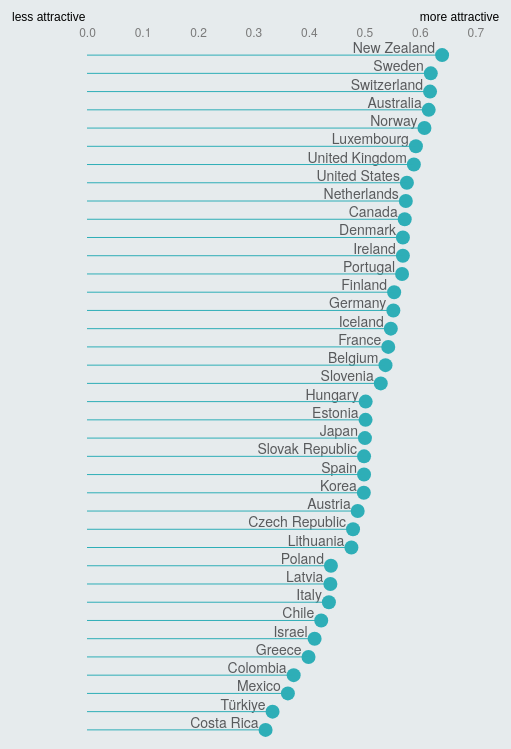
D3 v4 page, settled after 480 driven frames (8 s of simulated time); the page loaded 2 data file(s).


    var data = [];
    var counter = 0;

    d3.tsv("data/data.tsv", function (error, dataTot) {
      dataTot.forEach(function (d) {
        data.push(d);
        counter++;
        if (counter === dataTot.length) {
          createChart();
        }
      });
    });

    var width = document.getElementById("chart").offsetWidth;
    var margin = 50;
    var padding = 0;
    var lollipopRadius = 7;
    var lollipopColor = "#2EAEB7";
    var lollipopText = "#585a5c";

    var lollipopsCircle;
    var lollipopsText;
    var lollipopsLine;

    var xScale;
    var yScale;

    var svg = d3.select("#chart").append("svg").style("background", "none");

    var format = d3.format(",.0f");

    var tooltip = d3
      .select("body")
      .append("div")
      .style("position", "absolute")
      .style("z-index", "20")
      .style("visibility", "hidden")
      .style("color", "#474747")
      .style("padding", "8px")
      .style("background-color", "#f0f0f0")
      .style("border-radius", "3px")
      .style("font", "11")
      .style("font-family", "Quattrocento Sans")
      .style("text-anchor", "middle")
      .style("max-width", "200px")
      .text("");

    var mousemove = function () {
      return tooltip
        .style("top", d3.event.pageY - 10 + "px")
        .style("left", d3.event.pageX + 10 + "px");
    };

    var mouseout = function () {
      return tooltip.style("visibility", "hidden");
    };

    var dimInfo = [];
    d3.tsv("data/dim.tsv", function (error, infoTot) {
      infoTot.forEach(function (d) {
        dimInfo.push(d);
      });
    });

    d3.selectAll(".infoImg")
      .on("mouseover", function () {
        var infoID = d3.select(this).attr("id");
        var defDim = "";
        dimInfo.forEach(function (d) {
          if (d.dim == infoID) defDim = d.dimDef;
        });
        tooltip.html(defDim);
        tooltip.style("visibility", "visible");
      })
      .on("mousemove", mousemove)
      .on("mouseout", mouseout);
  

    (function (i, s, o, g, r, a, m) {
      i["GoogleAnalyticsObject"] = r;
      (i[r] =
        i[r] ||
        function () {
          (i[r].q = i[r].q || []).push(arguments);
        }),
        (i[r].l = 1 * new Date());
      (a = s.createElement(o)), (m = s.getElementsByTagName(o)[0]);
      a.async = 1;
      a.src = g;
      m.parentNode.insertBefore(a, m);
    })(
      window,
      document,
      "script",
      "//www.google-analytics.com/analytics.js",
      "ga"
    );

    ga("create", "UA-51983915-1", "auto");
    ga("send", "pageview");
  
// ── js/update.js
function createChart() {
  svg.selectAll("*").remove();

  var crtSelected =
    document.getElementById("ctrSel").options[
      document.getElementById("ctrSel").selectedIndex
    ].value;

  var Quality_of_opportunities_weight;
  if (document.getElementById("Quality_of_opportunities_radio_1").checked) {
    Quality_of_opportunities_weight = document.getElementById(
      "Quality_of_opportunities_radio_1"
    ).value;
  } else if (
    document.getElementById("Quality_of_opportunities_radio_2").checked
  ) {
    Quality_of_opportunities_weight = document.getElementById(
      "Quality_of_opportunities_radio_2"
    ).value;
  } else if (
    document.getElementById("Quality_of_opportunities_radio_3").checked
  ) {
    Quality_of_opportunities_weight = document.getElementById(
      "Quality_of_opportunities_radio_3"
    ).value;
  }

  var Income_weight;
  if (document.getElementById("Income_radio_1").checked) {
    Income_weight = document.getElementById("Income_radio_1").value;
  } else if (document.getElementById("Income_radio_2").checked) {
    Income_weight = document.getElementById("Income_radio_2").value;
  } else if (document.getElementById("Income_radio_3").checked) {
    Income_weight = document.getElementById("Income_radio_3").value;
  }

  var Future_prospects_weight;
  if (document.getElementById("Future_prospects_radio_1").checked) {
    Future_prospects_weight = document.getElementById(
      "Future_prospects_radio_1"
    ).value;
  } else if (document.getElementById("Future_prospects_radio_2").checked) {
    Future_prospects_weight = document.getElementById(
      "Future_prospects_radio_2"
    ).value;
  } else if (document.getElementById("Future_prospects_radio_3").checked) {
    Future_prospects_weight = document.getElementById(
      "Future_prospects_radio_3"
    ).value;
  }

  var Family_environment_weight;
  if (document.getElementById("Family_environment_radio_1").checked) {
    Family_environment_weight = document.getElementById(
      "Family_environment_radio_1"
    ).value;
  } else if (document.getElementById("Family_environment_radio_2").checked) {
    Family_environment_weight = document.getElementById(
      "Family_environment_radio_2"
    ).value;
  } else if (document.getElementById("Family_environment_radio_3").checked) {
    Family_environment_weight = document.getElementById(
      "Family_environment_radio_3"
    ).value;
  }

  var Skills_environment_weight;
  if (document.getElementById("Skills_environment_radio_1").checked) {
    Skills_environment_weight = document.getElementById(
      "Skills_environment_radio_1"
    ).value;
  } else if (document.getElementById("Skills_environment_radio_2").checked) {
    Skills_environment_weight = document.getElementById(
      "Skills_environment_radio_2"
    ).value;
  } else if (document.getElementById("Skills_environment_radio_3").checked) {
    Skills_environment_weight = document.getElementById(
      "Skills_environment_radio_3"
    ).value;
  }

  var Inclusiveness_weight;
  if (document.getElementById("Inclusiveness_radio_1").checked) {
    Inclusiveness_weight = document.getElementById(
      "Inclusiveness_radio_1"
    ).value;
  } else if (document.getElementById("Inclusiveness_radio_2").checked) {
    Inclusiveness_weight = document.getElementById(
      "Inclusiveness_radio_2"
    ).value;
  } else if (document.getElementById("Inclusiveness_radio_3").checked) {
    Inclusiveness_weight = document.getElementById(
      "Inclusiveness_radio_3"
    ).value;
  }

  var Quality_of_life_weight;
  if (document.getElementById("Quality_of_life_radio_1").checked) {
    Quality_of_life_weight = document.getElementById(
      "Quality_of_life_radio_1"
    ).value;
  } else if (document.getElementById("Quality_of_life_radio_2").checked) {
    Quality_of_life_weight = document.getElementById(
      "Quality_of_life_radio_2"
    ).value;
  } else if (document.getElementById("Quality_of_life_radio_3").checked) {
    Quality_of_life_weight = document.getElementById(
      "Quality_of_life_radio_3"
    ).value;
  }

  var Health_weight;
  if (document.getElementById("Health_radio_1").checked) {
    Health_weight = document.getElementById("Health_radio_1").value;
  } else if (document.getElementById("Health_radio_2").checked) {
    Health_weight = document.getElementById("Health_radio_2").value;
  } else if (document.getElementById("Health_radio_3").checked) {
    Health_weight = document.getElementById("Health_radio_3").value;
  } else if (document.getElementById("Health_radio_4").checked) {
    Health_weight = document.getElementById("Health_radio_4").value;
  }

  var divisor =
    parseFloat(Quality_of_opportunities_weight) +
    parseFloat(Income_weight) +
    parseFloat(Future_prospects_weight) +
    parseFloat(Family_environment_weight) +
    parseFloat(Skills_environment_weight) +
    parseFloat(Inclusiveness_weight) +
    parseFloat(Quality_of_life_weight) +
    parseFloat(Health_weight);

  function calculatesort(d) {
    return parseFloat(
      ((parseFloat(Quality_of_opportunities_weight) *
        parseFloat(d.Quality_of_opportunities) +
        parseFloat(Income_weight) * parseFloat(d.Income) +
        parseFloat(Future_prospects_weight) * parseFloat(d.Future_prospects) +
        parseFloat(Family_environment_weight) *
          parseFloat(d.Family_environment) +
        parseFloat(Skills_environment_weight) *
          parseFloat(d.Skills_environment) +
        parseFloat(Inclusiveness_weight) * parseFloat(d.Inclusiveness) +
        parseFloat(Quality_of_life_weight) * parseFloat(d.Quality_of_life)) *
        parseFloat(d.Penalty) +
        parseFloat(d.Health) * parseFloat(Health_weight)) /
        parseFloat(divisor)
    );
  }

  if (width > 700) {
    var height = 0.9 * window.innerHeight;
    //( d.Quality_of_opportunities +  d.Income + d.Future_prospects + d.Family_environment + d.Skills_environment+ d.Inclusiveness + d.Quality_of_life)/7

    svg.attr("width", width).attr("height", height);

    xScale = d3
      .scaleBand()
      .domain(
        data
          .filter(function (d) {
            return d.Cat == crtSelected;
          })
          .sort(function (a, b) {
            return calculatesort(b) - calculatesort(a);
          })
          .map(function (d) {
            return d.Countries;
          })
      )
      .range([margin, width - margin / 2])
      .padding(padding);

    yScale = d3
      .scaleLinear()
      .domain([0, 0.75])
      .range([height - margin, margin / 3]);

    var dimDescGuide = svg
      .append("text")
      .attr("x", 0)
      .attr("y", 0)
      .append("tspan")
      .attr("class", "annotation")
      .attr("x", margin / 2)
      .attr("y", margin / 2)
      .html("more attractive");
    //.call(wrap,0.25*width);

    var dimDescGuideEnd = svg
      .append("text")
      .attr("x", 0)
      .attr("y", 0)
      .append("tspan")
      .attr("class", "annotation")
      .attr("x", margin / 2)
      .attr("y", height - margin / 10)
      .html("less attractive");

    //Create Y axis
    svg
      .append("g")
      .attr("class", "axis y yAxis")
      .attr("transform", "translate(" + margin + ",0)")
      .call(d3.axisLeft(yScale));

    ///Lollipop dimDesc
    lollipopsCircle = svg
      .selectAll("circle")
      .data(
        data.filter(function (d) {
          return d.Cat == crtSelected;
        })
      )
      .enter()
      .append("circle")
      .attr("class", "lollipopCircle")
      .attr("r", lollipopRadius)
      .attr("cx", function (d) {
        return xScale(d.Countries) + xScale.bandwidth() / 2;
      })
      .attr("cy", function (d) {
        var test =
          ((parseFloat(Quality_of_opportunities_weight) *
            parseFloat(d.Quality_of_opportunities) +
            parseFloat(Income_weight) * parseFloat(d.Income) +
            parseFloat(Future_prospects_weight) *
              parseFloat(d.Future_prospects) +
            parseFloat(Family_environment_weight) *
              parseFloat(d.Family_environment) +
            parseFloat(Skills_environment_weight) *
              parseFloat(d.Skills_environment) +
            parseFloat(Inclusiveness_weight) * parseFloat(d.Inclusiveness) +
            parseFloat(Quality_of_life_weight) *
              parseFloat(d.Quality_of_life)) *
            parseFloat(d.Penalty) +
            parseFloat(d.Health) * parseFloat(Health_weight)) /
          parseFloat(divisor);
        console.log(d);
        console.log(test);

        return yScale(
          parseFloat(
            ((parseFloat(Quality_of_opportunities_weight) *
              parseFloat(d.Quality_of_opportunities) +
              parseFloat(Income_weight) * parseFloat(d.Income) +
              parseFloat(Future_prospects_weight) *
                parseFloat(d.Future_prospects) +
              parseFloat(Family_environment_weight) *
                parseFloat(d.Family_environment) +
              parseFloat(Skills_environment_weight) *
                parseFloat(d.Skills_environment) +
              parseFloat(Inclusiveness_weight) * parseFloat(d.Inclusiveness) +
              parseFloat(Quality_of_life_weight) *
                parseFloat(d.Quality_of_life)) *
              parseFloat(d.Penalty) +
              parseFloat(d.Health) * parseFloat(Health_weight)) /
              parseFloat(divisor)
          )
        );
      })
      .attr("fill", lollipopColor);
    /** .on("mouseover", function (d) {
                tooltip.html(d.Country + "<br><br> score: " + d3.format(".2f")(d.value));
                tooltip.style("visibility", "visible");
            })*/
    //   .on("mousemove", mousemove)
    //  .on("mouseout", mouseout);

    lollipopsText = svg
      .selectAll("circleText")
      .data(
        data.filter(function (d) {
          return d.Cat == crtSelected;
        })
      )
      .enter()
      .append("text")
      .attr("class", "lollipopText")

      .attr("transform", "translate(-3,15)rotate(-90)")
      .attr("dy", function (d) {
        return xScale(d.Countries) + xScale.bandwidth() / 2;
      })
      .attr("dx", function (d) {
        return -yScale(
          ((parseFloat(Quality_of_opportunities_weight) *
            parseFloat(d.Quality_of_opportunities) +
            parseFloat(Income_weight) * parseFloat(d.Income) +
            parseFloat(Future_prospects_weight) *
              parseFloat(d.Future_prospects) +
            parseFloat(Family_environment_weight) *
              parseFloat(d.Family_environment) +
            parseFloat(Skills_environment_weight) *
              parseFloat(d.Skills_environment) +
            parseFloat(Inclusiveness_weight) * parseFloat(d.Inclusiveness) +
            parseFloat(Quality_of_life_weight) *
              parseFloat(d.Quality_of_life)) *
            parseFloat(d.Penalty) +
            parseFloat(d.Health) * parseFloat(Health_weight)) /
            parseFloat(divisor)
        );
      })
      .text(function (d) {
        return d.Countries;
      })
      .attr("text-anchor", "end")
      .attr("fill", lollipopText);
    // .on("mouseover", function (d) {
    //   tooltip.html(d.Country + "<br><br> score: " + d3.format(".2f")(d.value));
    // tooltip.style("visibility", "visible");
    //   })
    //.on("mousemove", mousemove)
    // .on("mouseout", mouseout);;;

    lollipopsLine = svg
      .selectAll("circleLine")
      .data(
        data.filter(function (d) {
          return d.Cat == crtSelected;
        })
      )
      .enter()
      .append("line")
      .attr("class", "lollipopLine")
      .attr("x1", function (d) {
        return xScale(d.Countries) + xScale.bandwidth() / 2;
      })
      .attr("x2", function (d) {
        return xScale(d.Countries) + xScale.bandwidth() / 2;
      })
      .attr("y1", function (d) {
        return yScale(0);
      })
      .attr("y2", function (d) {
        return yScale(
          ((parseFloat(Quality_of_opportunities_weight) *
            parseFloat(d.Quality_of_opportunities) +
            parseFloat(Income_weight) * parseFloat(d.Income) +
            parseFloat(Future_prospects_weight) *
              parseFloat(d.Future_prospects) +
            parseFloat(Family_environment_weight) *
              parseFloat(d.Family_environment) +
            parseFloat(Skills_environment_weight) *
              parseFloat(d.Skills_environment) +
            parseFloat(Inclusiveness_weight) * parseFloat(d.Inclusiveness) +
            parseFloat(Quality_of_life_weight) *
              parseFloat(d.Quality_of_life)) *
            parseFloat(d.Penalty) +
            parseFloat(d.Health) * parseFloat(Health_weight)) /
            parseFloat(divisor)
        );
      })
      .attr("stroke", lollipopColor)
      .attr("stroke-width", "1");
    /**  .on("mouseover", function (d) {
                tooltip.html(d.Country + "<br><br> score: " + d3.format(".2f")(d.value));
                tooltip.style("visibility", "visible");
            })
            .on("mousemove", mousemove)
            .on("mouseout", mouseout);;;*/

    svg
      .selectAll("circle")
      .on("mouseover", function (d) {
        tooltip.html(d.Countries);
        tooltip.style("visibility", "visible");
      })
      .on("mousemove", mousemove)
      .on("mouseout", mouseout);
  } else {
    width = 0.8 * width;
    var height = window.innerHeight;

    svg.attr("width", width).attr("height", height);

    yScale = d3
      .scaleBand()
      .domain(
        data
          .filter(function (d) {
            return d.Cat == crtSelected;
          })
          .sort(function (a, b) {
            return parseFloat(calculatesort(b)) - parseFloat(calculatesort(a));
          })
          .map(function (d) {
            return d.Countries;
          })
      )
      .range([margin, height - margin / 2])
      .padding(padding);

    xScale = d3
      .scaleLinear()
      .domain([0, 0.75])
      .range([2 * margin, width - margin / 3]);

    var dimDescGuide = svg
      .append("text")
      .attr("x", 0)
      .attr("y", 0)
      .append("tspan")
      .attr("class", "annotation")
      .attr("x", margin / 2)
      .attr("y", margin / 2)
      .html("less attractive");
    //.call(wrap,0.25*width);

    var dimDescGuideEnd = svg
      .append("text")
      .attr("x", 0)
      .attr("y", 0)
      .append("tspan")
      .attr("class", "annotation")
      .attr("x", width - 2 * margin)
      .attr("y", margin / 2)
      .html("more attractive");

    //Create Y axis
    svg
      .append("g")
      .attr("class", "axis x yAxis")
      .attr("transform", "translate(" + 0 + "," + margin + ")")
      .call(d3.axisTop(xScale));

    ///Lollipop dimDesc
    lollipopsCircle = svg
      .selectAll("circle")
      .data(
        data.filter(function (d) {
          return d.Cat == crtSelected;
        })
      )
      .enter()
      .append("circle")
      .attr("class", "lollipopCircle")
      .attr("r", lollipopRadius)
      .attr("cx", function (d) {
        return xScale(
          ((parseFloat(Quality_of_opportunities_weight) *
            parseFloat(d.Quality_of_opportunities) +
            parseFloat(Income_weight) * parseFloat(d.Income) +
            parseFloat(Future_prospects_weight) *
              parseFloat(d.Future_prospects) +
            parseFloat(Family_environment_weight) *
              parseFloat(d.Family_environment) +
            parseFloat(Skills_environment_weight) *
              parseFloat(d.Skills_environment) +
            parseFloat(Inclusiveness_weight) * parseFloat(d.Inclusiveness) +
            parseFloat(Quality_of_life_weight) *
              parseFloat(d.Quality_of_life)) *
            parseFloat(d.Penalty) +
            parseFloat(d.Health) * parseFloat(Health_weight)) /
            parseFloat(divisor)
        );
      })
      .attr("cy", function (d) {
        return yScale(d.Countries) + yScale.bandwidth() / 2;
      })
      .attr("fill", lollipopColor);
    /** .on("mouseover", function (d) {
            tooltip.html(d.Country + "<br><br> score: " + d3.format(".2f")(d.value));
            tooltip.style("visibility", "visible");
        })*/
    //   .on("mousemove", mousemove)
    //  .on("mouseout", mouseout);

    lollipopsText = svg
      .selectAll("circleText")
      .data(
        data.filter(function (d) {
          return d.Cat == crtSelected;
        })
      )
      .enter()
      .append("text")
      .attr("class", "lollipopText")

      .attr("transform", "translate(" + -lollipopRadius + ",-2)rotate(0)")
      .attr("dx", function (d) {
        return xScale(
          ((parseFloat(Quality_of_opportunities_weight) *
            parseFloat(d.Quality_of_opportunities) +
            parseFloat(Income_weight) * parseFloat(d.Income) +
            parseFloat(Future_prospects_weight) *
              parseFloat(d.Future_prospects) +
            parseFloat(Family_environment_weight) *
              parseFloat(d.Family_environment) +
            parseFloat(Skills_environment_weight) *
              parseFloat(d.Skills_environment) +
            parseFloat(Inclusiveness_weight) * parseFloat(d.Inclusiveness) +
            parseFloat(Quality_of_life_weight) *
              parseFloat(d.Quality_of_life)) *
            parseFloat(d.Penalty) +
            parseFloat(d.Health) * parseFloat(Health_weight)) /
            parseFloat(divisor)
        );
      })
      .attr("dy", function (d) {
        return yScale(d.Countries) + yScale.bandwidth() / 2;
      })
      .text(function (d) {
        return d.Countries;
      })
      .attr("text-anchor", "end")
      .attr("fill", lollipopText);
    // .on("mouseover", function (d) {
    //   tooltip.html(d.Country + "<br><br> score: " + d3.format(".2f")(d.value));
    // tooltip.style("visibility", "visible");
    //   })
    //.on("mousemove", mousemove)
    // .on("mouseout", mouseout);;;

    lollipopsLine = svg
      .selectAll("circleLine")
      .data(
        data.filter(function (d) {
          return d.Cat == crtSelected;
        })
      )
      .enter()
      .append("line")
      .attr("class", "lollipopLine")
      .attr("x1", function (d) {
        return xScale(0);
      })
      .attr("x2", function (d) {
        return xScale(
          ((parseFloat(Quality_of_opportunities_weight) *
            parseFloat(d.Quality_of_opportunities) +
            parseFloat(Income_weight) * parseFloat(d.Income) +
            parseFloat(Future_prospects_weight) *
              parseFloat(d.Future_prospects) +
            parseFloat(Family_environment_weight) *
              parseFloat(d.Family_environment) +
            parseFloat(Skills_environment_weight) *
              parseFloat(d.Skills_environment) +
            parseFloat(Inclusiveness_weight) * parseFloat(d.Inclusiveness) +
            parseFloat(Quality_of_life_weight) *
              parseFloat(d.Quality_of_life)) *
            parseFloat(d.Penalty) +
            parseFloat(d.Health) * parseFloat(Health_weight)) /
            parseFloat(divisor)
        );
      })
      .attr("y1", function (d) {
        return yScale(d.Countries) + yScale.bandwidth() / 2;
      })
      .attr("y2", function (d) {
        return yScale(d.Countries) + yScale.bandwidth() / 2;
      })
      .attr("stroke", lollipopColor)
      .attr("stroke-width", "1");
    /**  .on("mouseover", function (d) {
         tooltip.html(d.Country + "<br><br> score: " + d3.format(".2f")(d.value));
         tooltip.style("visibility", "visible");
     })
     .on("mousemove", mousemove)
     .on("mouseout", mouseout);;;*/

    svg
      .selectAll("circle")
      .on("mouseover", function (d) {
        tooltip.html(d.Countries);
        tooltip.style("visibility", "visible");
      })
      .on("mousemove", mousemove)
      .on("mouseout", mouseout);
  }
}

function update() {
  var crtSelected =
    document.getElementById("ctrSel").options[
      document.getElementById("ctrSel").selectedIndex
    ].value;

  var Quality_of_opportunities_weight;
  if (document.getElementById("Quality_of_opportunities_radio_1").checked) {
    Quality_of_opportunities_weight = document.getElementById(
      "Quality_of_opportunities_radio_1"
    ).value;
  } else if (
    document.getElementById("Quality_of_opportunities_radio_2").checked
  ) {
    Quality_of_opportunities_weight = document.getElementById(
      "Quality_of_opportunities_radio_2"
    ).value;
  } else if (
    document.getElementById("Quality_of_opportunities_radio_3").checked
  ) {
    Quality_of_opportunities_weight = document.getElementById(
      "Quality_of_opportunities_radio_3"
    ).value;
  }

  var Income_weight;
  if (document.getElementById("Income_radio_1").checked) {
    Income_weight = document.getElementById("Income_radio_1").value;
  } else if (document.getElementById("Income_radio_2").checked) {
    Income_weight = document.getElementById("Income_radio_2").value;
  } else if (document.getElementById("Income_radio_3").checked) {
    Income_weight = document.getElementById("Income_radio_3").value;
  }

  var Future_prospects_weight;
  if (document.getElementById("Future_prospects_radio_1").checked) {
    Future_prospects_weight = document.getElementById(
      "Future_prospects_radio_1"
    ).value;
  } else if (document.getElementById("Future_prospects_radio_2").checked) {
    Future_prospects_weight = document.getElementById(
      "Future_prospects_radio_2"
    ).value;
  } else if (document.getElementById("Future_prospects_radio_3").checked) {
    Future_prospects_weight = document.getElementById(
      "Future_prospects_radio_3"
    ).value;
  }

  var Family_environment_weight;
  if (document.getElementById("Family_environment_radio_1").checked) {
    Family_environment_weight = document.getElementById(
      "Family_environment_radio_1"
    ).value;
  } else if (document.getElementById("Family_environment_radio_2").checked) {
    Family_environment_weight = document.getElementById(
      "Family_environment_radio_2"
    ).value;
  } else if (document.getElementById("Family_environment_radio_3").checked) {
    Family_environment_weight = document.getElementById(
      "Family_environment_radio_3"
    ).value;
  }

  var Skills_environment_weight;
  if (document.getElementById("Skills_environment_radio_1").checked) {
    Skills_environment_weight = document.getElementById(
      "Skills_environment_radio_1"
    ).value;
  } else if (document.getElementById("Skills_environment_radio_2").checked) {
    Skills_environment_weight = document.getElementById(
      "Skills_environment_radio_2"
    ).value;
  } else if (document.getElementById("Skills_environment_radio_3").checked) {
    Skills_environment_weight = document.getElementById(
      "Skills_environment_radio_3"
    ).value;
  }

  var Inclusiveness_weight;
  if (document.getElementById("Inclusiveness_radio_1").checked) {
    Inclusiveness_weight = document.getElementById(
      "Inclusiveness_radio_1"
    ).value;
  } else if (document.getElementById("Inclusiveness_radio_2").checked) {
    Inclusiveness_weight = document.getElementById(
      "Inclusiveness_radio_2"
    ).value;
  } else if (document.getElementById("Inclusiveness_radio_3").checked) {
    Inclusiveness_weight = document.getElementById(
      "Inclusiveness_radio_3"
    ).value;
  }

  var Quality_of_life_weight;
  if (document.getElementById("Quality_of_life_radio_1").checked) {
    Quality_of_life_weight = document.getElementById(
      "Quality_of_life_radio_1"
    ).value;
  } else if (document.getElementById("Quality_of_life_radio_2").checked) {
    Quality_of_life_weight = document.getElementById(
      "Quality_of_life_radio_2"
    ).value;
  } else if (document.getElementById("Quality_of_life_radio_3").checked) {
    Quality_of_life_weight = document.getElementById(
      "Quality_of_life_radio_3"
    ).value;
  }

  var Health_weight;
  if (document.getElementById("Health_radio_1").checked) {
    Health_weight = document.getElementById("Health_radio_1").value;
  } else if (document.getElementById("Health_radio_2").checked) {
    Health_weight = document.getElementById("Health_radio_2").value;
  } else if (document.getElementById("Health_radio_3").checked) {
    Health_weight = document.getElementById("Health_radio_3").value;
  } else if (document.getElementById("Health_radio_4").checked) {
    Health_weight = document.getElementById("Health_radio_4").value;
  }

  var divisor =
    parseFloat(Quality_of_opportunities_weight) +
    parseFloat(Income_weight) +
    parseFloat(Future_prospects_weight) +
    parseFloat(Family_environment_weight) +
    parseFloat(Skills_environment_weight) +
    parseFloat(Inclusiveness_weight) +
    parseFloat(Quality_of_life_weight) +
    parseFloat(Health_weight);

  function calculatesort(d) {
    return (
      ((parseFloat(Quality_of_opportunities_weight) *
        parseFloat(d.Quality_of_opportunities) +
        parseFloat(Income_weight) * parseFloat(d.Income) +
        parseFloat(Future_prospects_weight) * parseFloat(d.Future_prospects) +
        parseFloat(Family_environment_weight) *
          parseFloat(d.Family_environment) +
        parseFloat(Skills_environment_weight) *
          parseFloat(d.Skills_environment) +
        parseFloat(Inclusiveness_weight) * parseFloat(d.Inclusiveness) +
        parseFloat(Quality_of_life_weight) * parseFloat(d.Quality_of_life)) *
        parseFloat(d.Penalty) +
        parseFloat(d.Health) * parseFloat(Health_weight)) /
      parseFloat(divisor)
    );
  }

  if (width > 700) {
    xScale.domain(
      data
        .filter(function (d) {
          return d.Cat == crtSelected;
        })
        .sort(function (a, b) {
          return parseFloat(calculatesort(b)) - parseFloat(calculatesort(a));
        })
        .map(function (d) {
          return d.Countries;
        })
    );

    lollipopsCircle
      .data(
        data.filter(function (d) {
          return d.Cat == crtSelected;
        })
      )
      // .enter()
      .transition()
      .duration(1000)
      .ease(d3.easeBounce)
      .attr("cx", function (d) {
        return xScale(d.Countries) + xScale.bandwidth() / 2;
      })
      .attr("cy", function (d) {
        return yScale(
          ((parseFloat(Quality_of_opportunities_weight) *
            parseFloat(d.Quality_of_opportunities) +
            parseFloat(Income_weight) * parseFloat(d.Income) +
            parseFloat(Future_prospects_weight) *
              parseFloat(d.Future_prospects) +
            parseFloat(Family_environment_weight) *
              parseFloat(d.Family_environment) +
            parseFloat(Skills_environment_weight) *
              parseFloat(d.Skills_environment) +
            parseFloat(Inclusiveness_weight) * parseFloat(d.Inclusiveness) +
            parseFloat(Quality_of_life_weight) *
              parseFloat(d.Quality_of_life)) *
            parseFloat(d.Penalty) +
            parseFloat(d.Health) * parseFloat(Health_weight)) /
            parseFloat(divisor)
        );
      });

    lollipopsText
      .data(
        data.filter(function (d) {
          return d.Cat == crtSelected;
        })
      )
      .transition()
      .duration(1000)
      .ease(d3.easeBounce)
      .attr("dx", function (d) {
        return -yScale(
          ((parseFloat(Quality_of_opportunities_weight) *
            parseFloat(d.Quality_of_opportunities) +
            parseFloat(Income_weight) * parseFloat(d.Income) +
            parseFloat(Future_prospects_weight) *
              parseFloat(d.Future_prospects) +
            parseFloat(Family_environment_weight) *
              parseFloat(d.Family_environment) +
            parseFloat(Skills_environment_weight) *
              parseFloat(d.Skills_environment) +
            parseFloat(Inclusiveness_weight) * parseFloat(d.Inclusiveness) +
            parseFloat(Quality_of_life_weight) *
              parseFloat(d.Quality_of_life)) *
            parseFloat(d.Penalty) +
            parseFloat(d.Health) * parseFloat(Health_weight)) /
            parseFloat(divisor)
        );
      })
      .attr("dy", function (d) {
        return xScale(d.Countries) + xScale.bandwidth() / 2;
      });

    lollipopsLine
      .data(
        data.filter(function (d) {
          return d.Cat == crtSelected;
        })
      )
      .transition()
      .duration(1000)
      .ease(d3.easeBounce)
      .attr("x1", function (d) {
        return xScale(d.Countries) + xScale.bandwidth() / 2;
      })
      .attr("x2", function (d) {
        return xScale(d.Countries) + xScale.bandwidth() / 2;
      })
      .attr("y2", function (d) {
        return yScale(
          ((parseFloat(Quality_of_opportunities_weight) *
            parseFloat(d.Quality_of_opportunities) +
            parseFloat(Income_weight) * parseFloat(d.Income) +
            parseFloat(Future_prospects_weight) *
              parseFloat(d.Future_prospects) +
            parseFloat(Family_environment_weight) *
              parseFloat(d.Family_environment) +
            parseFloat(Skills_environment_weight) *
              parseFloat(d.Skills_environment) +
            parseFloat(Inclusiveness_weight) * parseFloat(d.Inclusiveness) +
            parseFloat(Quality_of_life_weight) *
              parseFloat(d.Quality_of_life)) *
            parseFloat(d.Penalty) +
            parseFloat(d.Health) * parseFloat(Health_weight)) /
            parseFloat(divisor)
        );
      });
  } else {
    yScale.domain(
      data
        .filter(function (d) {
          return d.Cat == crtSelected;
        })
        .sort(function (a, b) {
          return parseFloat(calculatesort(b)) - parseFloat(calculatesort(a));
        })
        .map(function (d) {
          return d.Countries;
        })
    );

    lollipopsCircle
      .data(
        data.filter(function (d) {
          return d.Cat == crtSelected;
        })
      )
      // .enter()
      .transition()
      .duration(1500)
      .ease(d3.easeBounce)
      .attr("cx", function (d) {
        return xScale(
          ((parseFloat(Quality_of_opportunities_weight) *
            parseFloat(d.Quality_of_opportunities) +
            parseFloat(Income_weight) * parseFloat(d.Income) +
            parseFloat(Future_prospects_weight) *
              parseFloat(d.Future_prospects) +
            parseFloat(Family_environment_weight) *
              parseFloat(d.Family_environment) +
            parseFloat(Skills_environment_weight) *
              parseFloat(d.Skills_environment) +
            parseFloat(Inclusiveness_weight) * parseFloat(d.Inclusiveness) +
            parseFloat(Quality_of_life_weight) *
              parseFloat(d.Quality_of_life)) *
            parseFloat(d.Penalty) +
            parseFloat(d.Health) * parseFloat(Health_weight)) /
            parseFloat(divisor)
        );
      })
      .attr("cy", function (d) {
        return yScale(d.Countries) + yScale.bandwidth() / 2;
      });

    lollipopsText
      .data(
        data.filter(function (d) {
          return d.Cat == crtSelected;
        })
      )
      .transition()
      .duration(1500)
      .ease(d3.easeBounce)
      .attr("dx", function (d) {
        return xScale(
          ((parseFloat(Quality_of_opportunities_weight) *
            parseFloat(d.Quality_of_opportunities) +
            parseFloat(Income_weight) * parseFloat(d.Income) +
            parseFloat(Future_prospects_weight) *
              parseFloat(d.Future_prospects) +
            parseFloat(Family_environment_weight) *
              parseFloat(d.Family_environment) +
            parseFloat(Skills_environment_weight) *
              parseFloat(d.Skills_environment) +
            parseFloat(Inclusiveness_weight) * parseFloat(d.Inclusiveness) +
            parseFloat(Quality_of_life_weight) *
              parseFloat(d.Quality_of_life)) *
            parseFloat(d.Penalty) +
            parseFloat(d.Health) * parseFloat(Health_weight)) /
            parseFloat(divisor)
        );
      })
      .attr("dy", function (d) {
        return yScale(d.Countries) + yScale.bandwidth() / 2;
      });

    lollipopsLine
      .data(
        data.filter(function (d) {
          return d.Cat == crtSelected;
        })
      )
      .transition()
      .duration(1500)
      .ease(d3.easeBounce)
      .attr("x2", function (d) {
        return xScale(
          ((parseFloat(Quality_of_opportunities_weight) *
            parseFloat(d.Quality_of_opportunities) +
            parseFloat(Income_weight) * parseFloat(d.Income) +
            parseFloat(Future_prospects_weight) *
              parseFloat(d.Future_prospects) +
            parseFloat(Family_environment_weight) *
              parseFloat(d.Family_environment) +
            parseFloat(Skills_environment_weight) *
              parseFloat(d.Skills_environment) +
            parseFloat(Inclusiveness_weight) * parseFloat(d.Inclusiveness) +
            parseFloat(Quality_of_life_weight) *
              parseFloat(d.Quality_of_life)) *
            parseFloat(d.Penalty) +
            parseFloat(d.Health) * parseFloat(Health_weight)) /
            parseFloat(divisor)
        );
      })
      .attr("y1", function (d) {
        return yScale(d.Countries) + yScale.bandwidth() / 2;
      })
      .attr("y2", function (d) {
        return yScale(d.Countries) + yScale.bandwidth() / 2;
      });
  }
}


### data: data/data.tsv, 16640 bytes — head not shown
### data: data/dim.tsv
dim	dimDef
QUALITY_OF_OPPORTUNITIES	What chance of getting a foothold? Quali…
INCOME	What chance to get rich? The earnings of…
FUTURE_PROSPECTS	What’s the long-term outlook? Long-term …
FAMILY_ENVIRONMENT	Good for family life? Opportunities for …
SKILLS_ENVIRONMENT	Good place for talent to work? Skills en…
INCLUSIVENESS	Is everyone welcome? The degree of diver…
QUALITY_OF_LIFE	The OECD Better Life Index, which encaps…
HEALTH	Why health matters